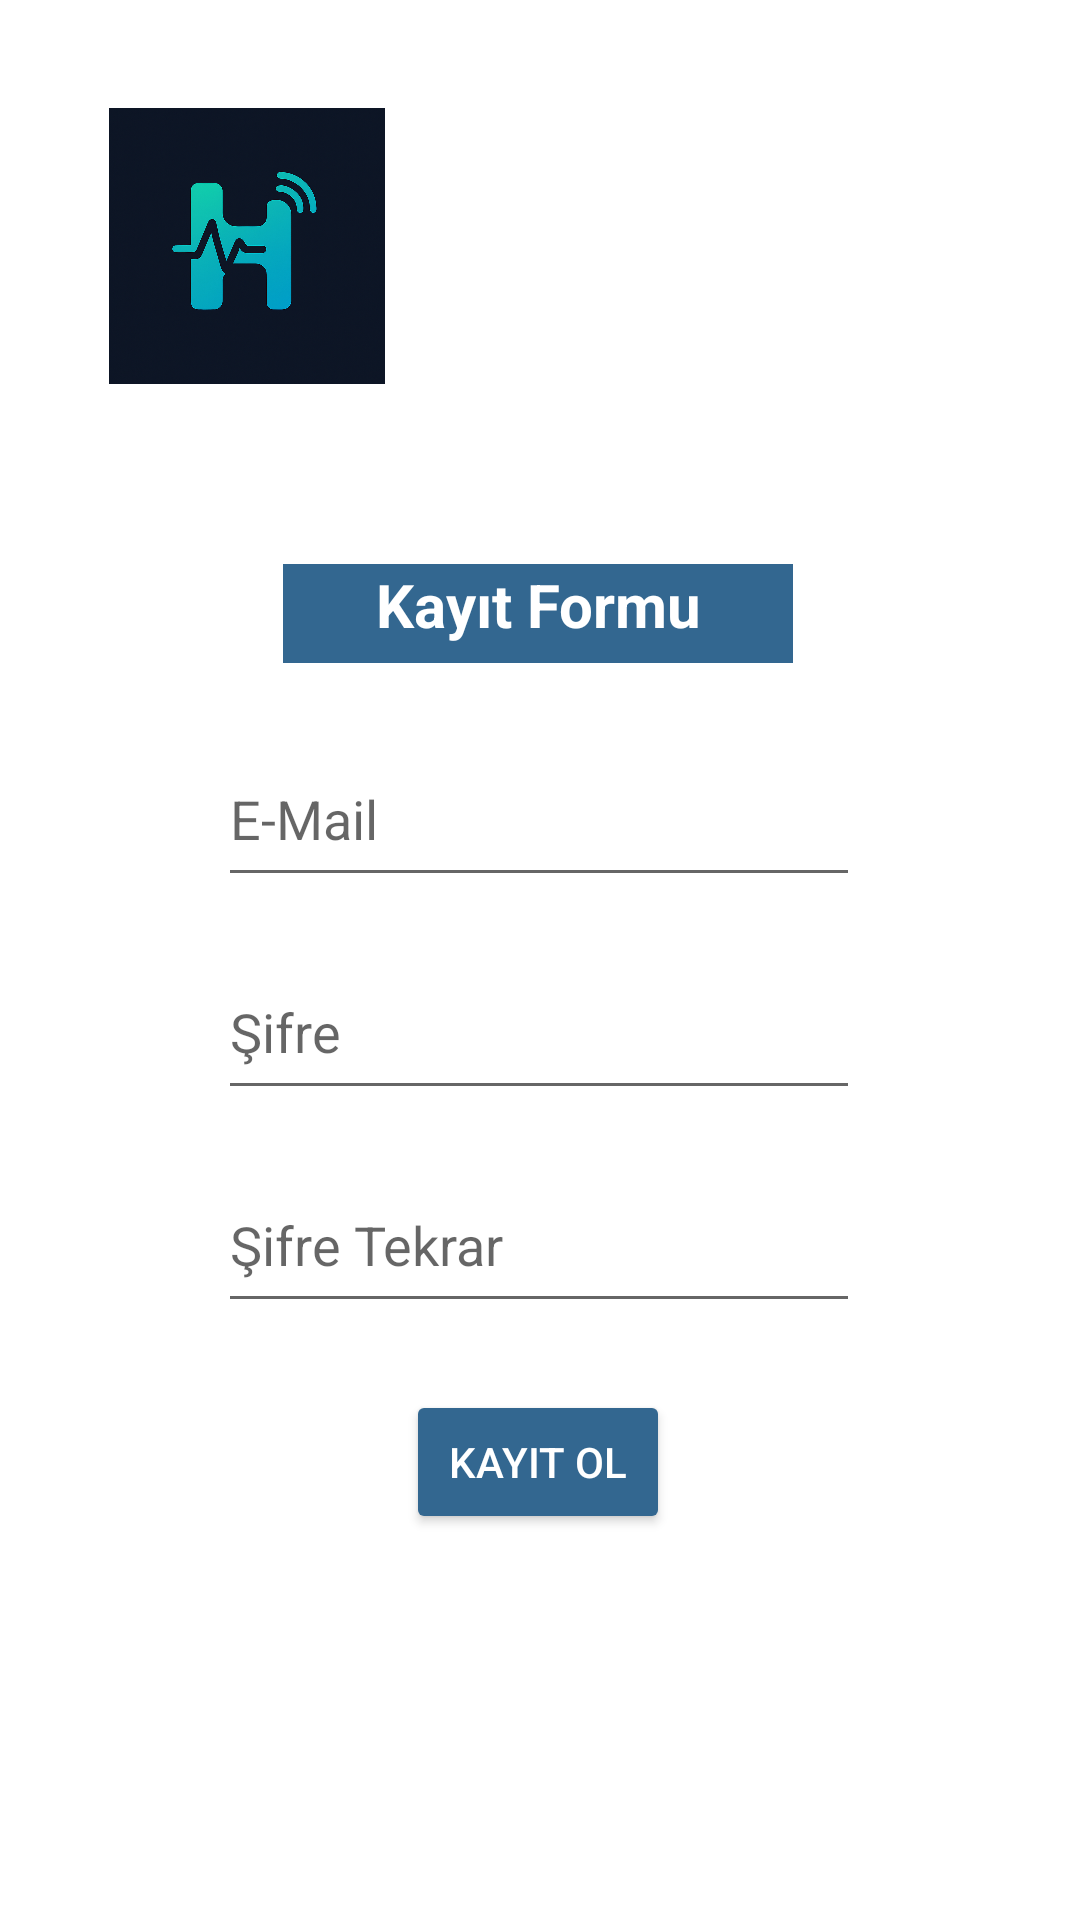

Produce the Android XML layout that renders to this screen, including the resource entries it uses.
<!-- AndroidManifest.xml: application theme Theme.FitNest -->
<!-- res/layout/activity_main.xml -->
<?xml version="1.0" encoding="utf-8"?>
<androidx.constraintlayout.widget.ConstraintLayout xmlns:android="http://schemas.android.com/apk/res/android"
    xmlns:app="http://schemas.android.com/apk/res-auto"
    xmlns:tools="http://schemas.android.com/tools"
    android:id="@+id/main"
    android:layout_width="match_parent"
    android:layout_height="match_parent"
    tools:context=".MainActivity">

    <ImageView
        android:id="@+id/imageView2"
        android:layout_width="98dp"
        android:layout_height="92dp"
        android:layout_marginTop="36dp"
        app:layout_constraintEnd_toEndOf="parent"
        app:layout_constraintHorizontal_bias="0.127"
        app:layout_constraintStart_toStartOf="parent"
        app:layout_constraintTop_toTopOf="parent"
        app:srcCompat="@drawable/oo" />

    <TextView
        android:id="@+id/textView"
        android:layout_width="170dp"
        android:layout_height="33dp"
        android:layout_marginTop="60dp"
        android:background="#336790"
        android:text="Kayıt Formu"
        android:textAlignment="center"
        android:textColor="@color/colorBackground"
        android:textSize="20sp"
        android:textStyle="bold"
        app:layout_constraintBottom_toTopOf="@+id/tvRegisterMail"
        app:layout_constraintEnd_toEndOf="parent"
        app:layout_constraintHorizontal_bias="0.497"
        app:layout_constraintStart_toStartOf="parent"
        app:layout_constraintTop_toBottomOf="@+id/imageView2"
        app:layout_constraintVertical_bias="0.0" />

    <EditText
        android:id="@+id/tvRegisterMail"
        android:layout_width="214dp"
        android:layout_height="55dp"
        android:layout_marginTop="116dp"
        android:ems="10"
        android:hint="E-Mail"
        android:inputType="textEmailAddress"
        app:layout_constraintEnd_toEndOf="parent"
        app:layout_constraintHorizontal_bias="0.497"
        app:layout_constraintStart_toStartOf="parent"
        app:layout_constraintTop_toBottomOf="@+id/imageView2" />

    <EditText
        android:id="@+id/tvRegisterSifreTekrar"
        android:layout_width="214dp"
        android:layout_height="55dp"
        android:layout_marginTop="16dp"
        android:ems="10"
        android:hint="Şifre Tekrar"
        android:inputType="textPassword"
        app:layout_constraintEnd_toEndOf="parent"
        app:layout_constraintHorizontal_bias="0.497"
        app:layout_constraintStart_toStartOf="parent"
        app:layout_constraintTop_toBottomOf="@+id/tvRegisterSifre" />

    <Button
        android:id="@+id/btnKayitOl"
        android:layout_width="wrap_content"
        android:layout_height="wrap_content"
        android:layout_marginTop="20dp"
        android:backgroundTint="#336790"
        android:text="Kayıt Ol"
        android:textColor="@color/colorBackground"
        app:layout_constraintBottom_toBottomOf="parent"
        app:layout_constraintEnd_toEndOf="parent"
        app:layout_constraintHorizontal_bias="0.498"
        app:layout_constraintStart_toStartOf="parent"
        app:layout_constraintTop_toBottomOf="@+id/tvRegisterSifreTekrar"
        app:layout_constraintVertical_bias="0.018" />

    <EditText
        android:id="@+id/tvRegisterSifre"
        android:layout_width="214dp"
        android:layout_height="55dp"
        android:layout_marginTop="16dp"
        android:ems="10"
        android:hint="Şifre"
        android:inputType="textPassword"
        app:layout_constraintEnd_toEndOf="parent"
        app:layout_constraintHorizontal_bias="0.497"
        app:layout_constraintStart_toStartOf="parent"
        app:layout_constraintTop_toBottomOf="@+id/tvRegisterMail" />

</androidx.constraintlayout.widget.ConstraintLayout>
<!-- resources referenced by this layout -->
<resources>
  <color name="colorBackground">#FFFFFF</color>
  <!-- drawable oo: png bitmap (drawable, 1021964 bytes) -->
  <style name="Theme.FitNest" parent="Theme.MaterialComponents.DayNight.NoActionBar">
          
  
  
          <item name="colorOnPrimary">@color/black</item>
  
          
  
  
          <item name="colorOnSecondary">@color/black</item>
  
          
  
          <item name="android:statusBarColor" tools:targetApi="l">@color/black</item>
          
      </style>
  <color name="black">#FF000000</color>
</resources>
